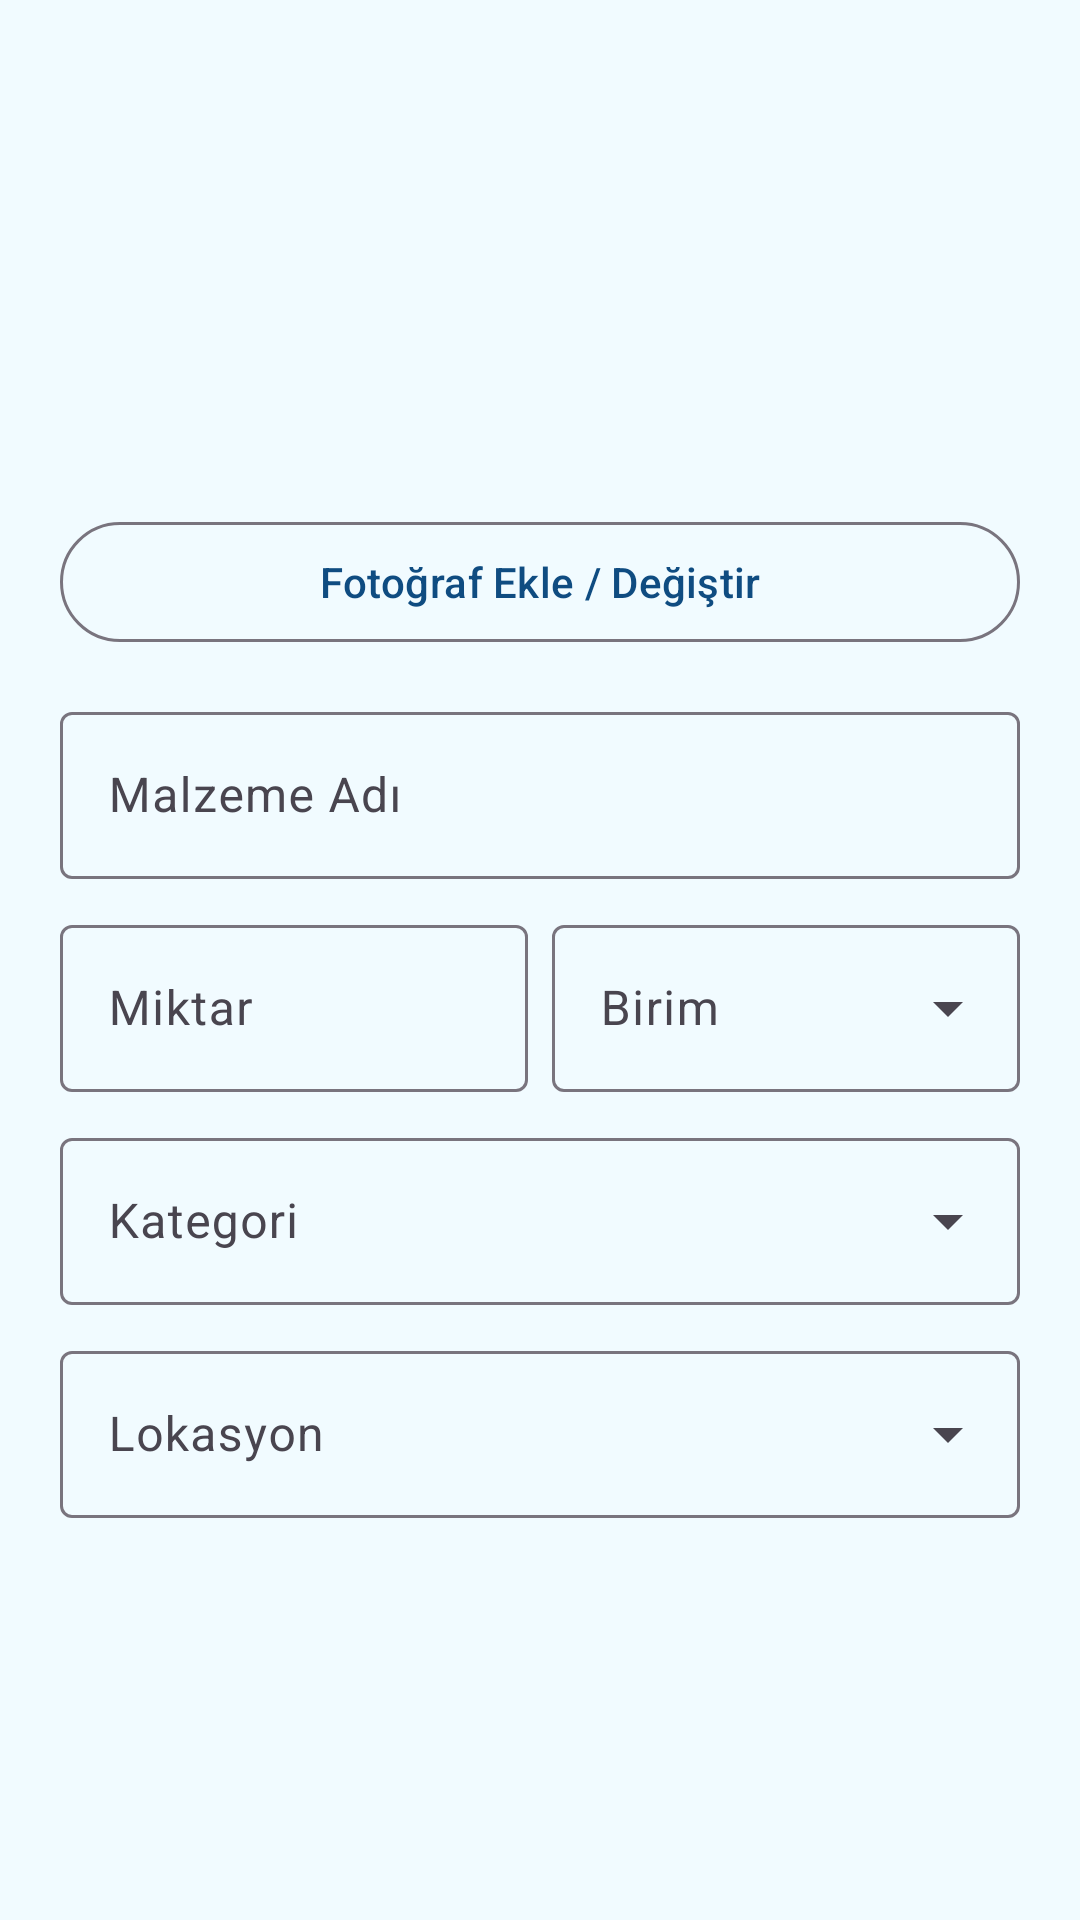

Layout XML and referenced resources for this Android screen:
<!-- AndroidManifest.xml: application theme Theme.StokTakip -->
<!-- res/layout/dialog_malzeme_ekle.xml -->
<?xml version="1.0" encoding="utf-8"?>
<ScrollView xmlns:android="http://schemas.android.com/apk/res/android"
    xmlns:app="http://schemas.android.com/apk/res-auto"
    android:layout_width="match_parent"
    android:layout_height="wrap_content">

    <LinearLayout
        android:layout_width="match_parent"
        android:layout_height="wrap_content"
        android:orientation="vertical"
        android:padding="20dp">

        <ImageView
            android:id="@+id/imgOnizleme"
            android:layout_width="match_parent"
            android:layout_height="140dp"
            android:layout_marginBottom="10dp"
            android:background="@color/soft_bg"
            android:scaleType="centerCrop"
            android:contentDescription="@null" />

        <com.google.android.material.button.MaterialButton
            android:id="@+id/btnResimSec"
            style="@style/Widget.Material3.Button.OutlinedButton"
            android:layout_width="match_parent"
            android:layout_height="wrap_content"
            android:layout_marginBottom="14dp"
            android:text="Fotoğraf Ekle / Değiştir"
            android:textAllCaps="false" />

        <com.google.android.material.textfield.TextInputLayout
            android:layout_width="match_parent"
            android:layout_height="wrap_content"
            android:layout_marginBottom="10dp"
            style="@style/Widget.Material3.TextInputLayout.OutlinedBox">

            <com.google.android.material.textfield.TextInputEditText
                android:id="@+id/editAd"
                android:layout_width="match_parent"
                android:layout_height="wrap_content"
                android:hint="Malzeme Adı" />
        </com.google.android.material.textfield.TextInputLayout>

        <LinearLayout
            android:layout_width="match_parent"
            android:layout_height="wrap_content"
            android:orientation="horizontal">

            <com.google.android.material.textfield.TextInputLayout
                android:layout_width="0dp"
                android:layout_height="wrap_content"
                android:layout_weight="1"
                android:layout_marginEnd="8dp"
                style="@style/Widget.Material3.TextInputLayout.OutlinedBox">

                <com.google.android.material.textfield.TextInputEditText
                    android:id="@+id/editMiktar"
                    android:layout_width="match_parent"
                    android:layout_height="wrap_content"
                    android:hint="Miktar"
                    android:inputType="numberDecimal" />
            </com.google.android.material.textfield.TextInputLayout>

            <com.google.android.material.textfield.TextInputLayout
                android:layout_width="0dp"
                android:layout_height="wrap_content"
                android:layout_weight="1"
                style="@style/Widget.Material3.TextInputLayout.OutlinedBox.ExposedDropdownMenu">

                <AutoCompleteTextView
                    android:id="@+id/dropdownBirim"
                    android:layout_width="match_parent"
                    android:layout_height="wrap_content"
                    android:hint="Birim"
                    android:inputType="none" />
            </com.google.android.material.textfield.TextInputLayout>
        </LinearLayout>

        <com.google.android.material.textfield.TextInputLayout
            android:layout_width="match_parent"
            android:layout_height="wrap_content"
            android:layout_marginTop="10dp"
            style="@style/Widget.Material3.TextInputLayout.OutlinedBox.ExposedDropdownMenu">

            <AutoCompleteTextView
                android:id="@+id/dropdownKategori"
                android:layout_width="match_parent"
                android:layout_height="wrap_content"
                android:hint="Kategori"
                android:inputType="none" />
        </com.google.android.material.textfield.TextInputLayout>

        <com.google.android.material.textfield.TextInputLayout
            android:layout_width="match_parent"
            android:layout_height="wrap_content"
            android:layout_marginTop="10dp"
            style="@style/Widget.Material3.TextInputLayout.OutlinedBox.ExposedDropdownMenu">

            <AutoCompleteTextView
                android:id="@+id/dropdownLokasyon"
                android:layout_width="match_parent"
                android:layout_height="wrap_content"
                android:hint="Lokasyon"
                android:inputType="none" />
        </com.google.android.material.textfield.TextInputLayout>

    </LinearLayout>
</ScrollView>
<!-- resources referenced by this layout -->
<resources>
  <color name="soft_bg">#F1FBFF</color>
  <style name="Theme.StokTakip" parent="Theme.Material3.Light.NoActionBar">
          <item name="colorPrimary">@color/mavi</item>
          <item name="colorPrimaryVariant">@color/dark</item>
          <item name="colorSecondary">@color/turkuaz</item>
          <item name="colorSecondaryVariant">@color/yesil</item>
          <item name="android:statusBarColor">@color/mavi</item>
          <item name="android:windowBackground">@color/soft_bg</item>
      </style>
  <color name="mavi">#0F4C81</color>
  <color name="dark">#0B2E3F</color>
  <color name="turkuaz">#00B4D8</color>
  <color name="yesil">#2ECC71</color>
</resources>
